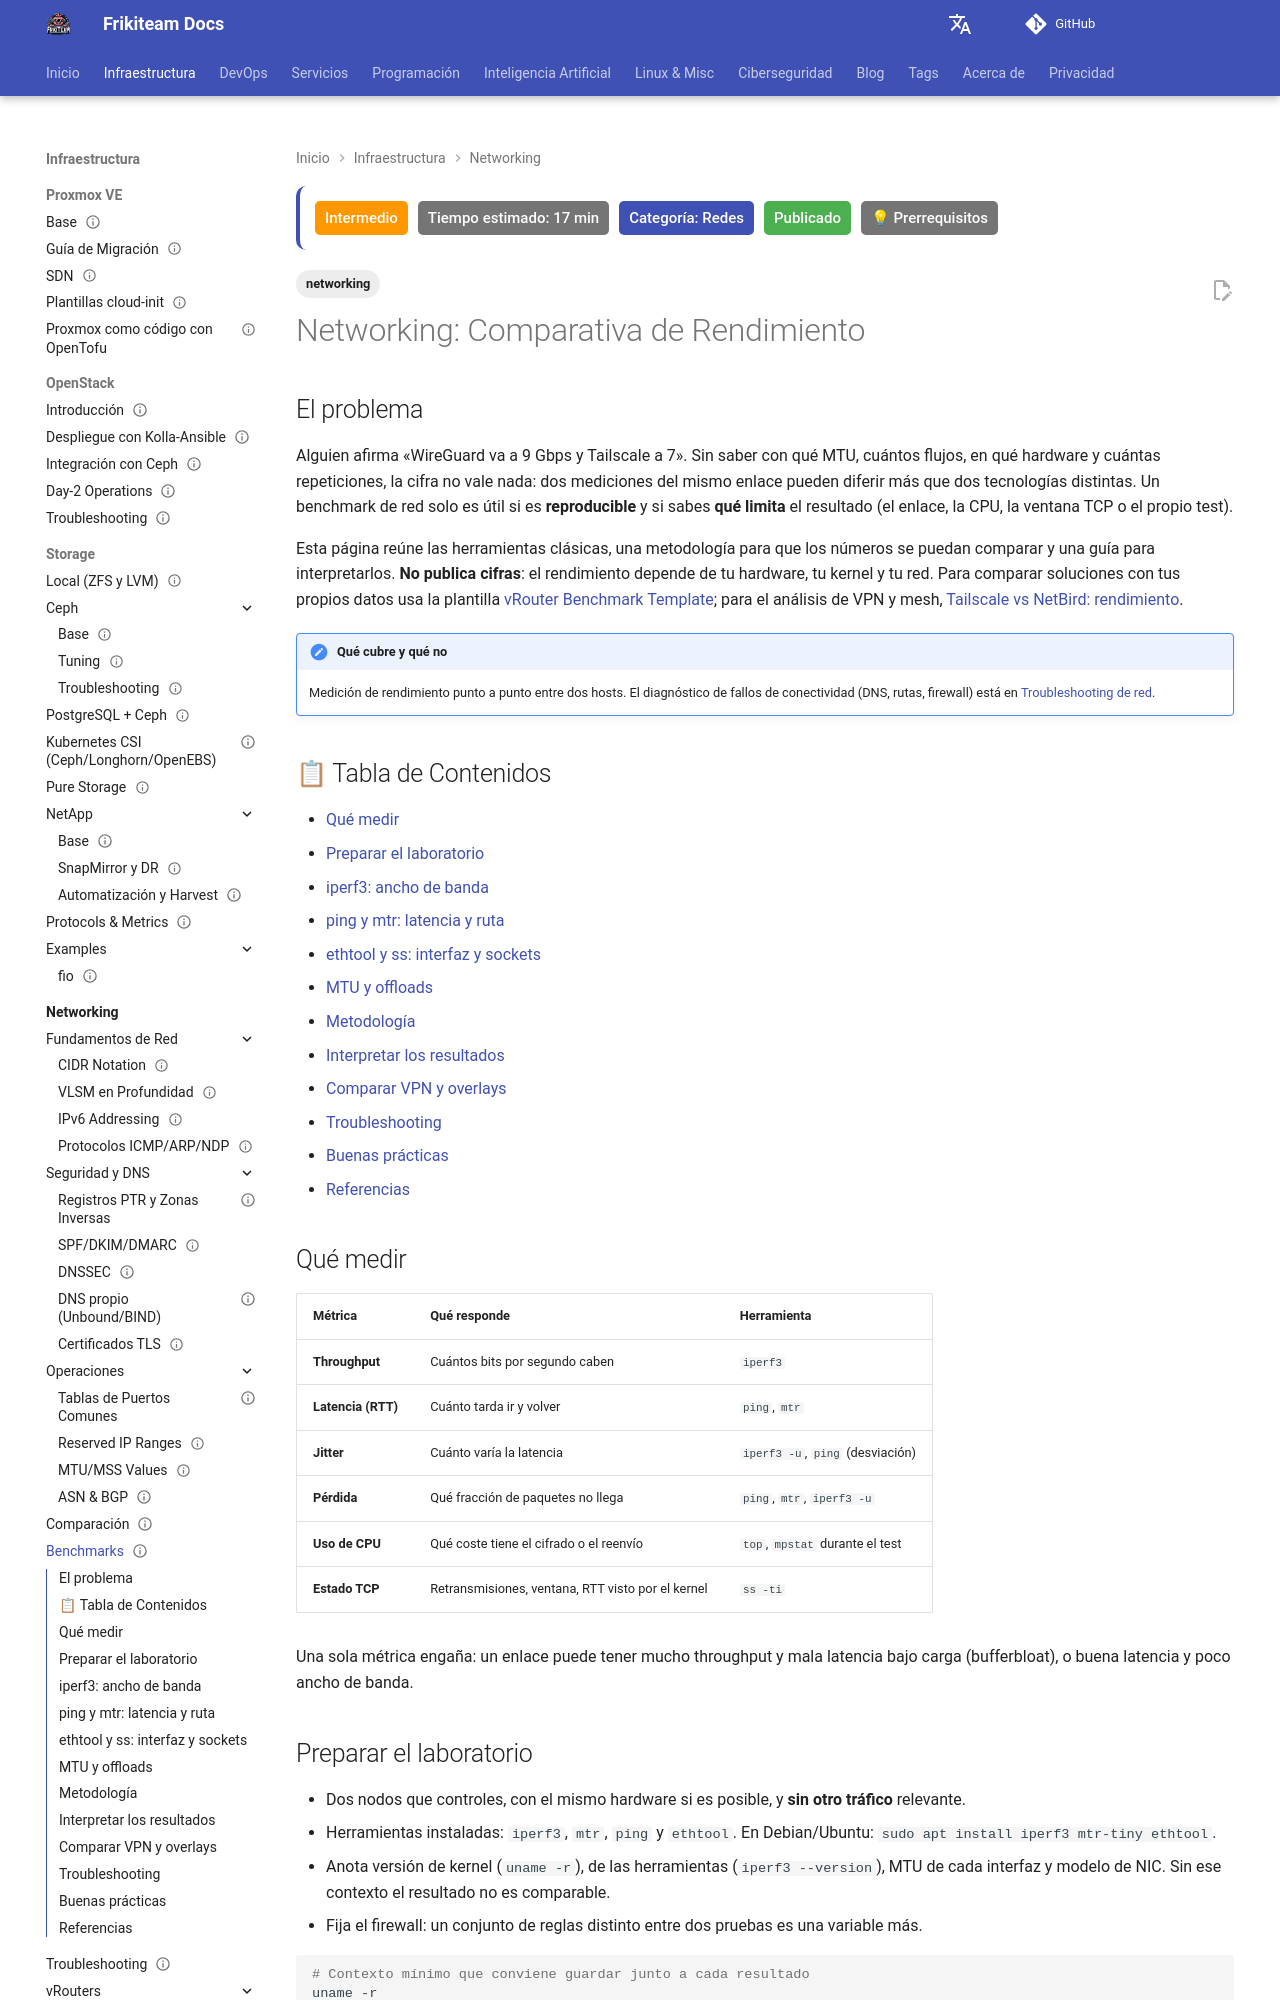

repository: rasty94/Frikiteam-docs · page: doc/networking/benchmarks/index.html · generator: mkdocs

---
title: "Networking: Comparativa de Rendimiento"
description: "Cómo medir el rendimiento de una red con iperf3, ping, mtr, ethtool y ss: metodología reproducible, MTU y offloads, e interpretación de resultados para comparar VPN y overlays."
keywords: "iperf3, ping, mtr, ethtool, ss, benchmark, throughput, latencia, jitter, mtu, offloads, wireguard, tailscale"
tags: ['networking']
updated: 2026-10-11
difficulty: intermediate
estimated_time: 17 min
category: Redes
status: published
last_reviewed: 2026-10-11
prerequisites:
  - "Acceso SSH a dos nodos de prueba"
  - "Fundamentos de redes (TCP, MTU, latencia)"
  - "[MTU y MSS](mtu_mss_values.md)"
reviewers: ["@rasty94"]
contributors: ["@rasty94"]
---

# Networking: Comparativa de Rendimiento

## El problema

Alguien afirma «WireGuard va a 9 Gbps y Tailscale a 7». Sin saber con qué MTU, cuántos flujos, en qué hardware y cuántas repeticiones, la cifra no vale nada: dos mediciones del mismo enlace pueden diferir más que dos tecnologías distintas. Un benchmark de red solo es útil si es **reproducible** y si sabes **qué limita** el resultado (el enlace, la CPU, la ventana TCP o el propio test).

Esta página reúne las herramientas clásicas, una metodología para que los números se puedan comparar y una guía para interpretarlos. **No publica cifras**: el rendimiento depende de tu hardware, tu kernel y tu red. Para comparar soluciones con tus propios datos usa la plantilla [vRouter Benchmark Template](vrouter_benchmark_template.md); para el análisis de VPN y mesh, [Tailscale vs NetBird: rendimiento](tailscale_netbird_performance.md).

!!! note "Qué cubre y qué no"
    Medición de rendimiento punto a punto entre dos hosts. El diagnóstico de fallos de conectividad (DNS, rutas, firewall) está en [Troubleshooting de red](troubleshooting.md).

## 📋 Tabla de Contenidos

- [Qué medir](#que-medir)
- [Preparar el laboratorio](#preparar-el-laboratorio)
- [iperf3: ancho de banda](#iperf3-ancho-de-banda)
- [ping y mtr: latencia y ruta](#ping-y-mtr-latencia-y-ruta)
- [ethtool y ss: interfaz y sockets](#ethtool-y-ss-interfaz-y-sockets)
- [MTU y offloads](#mtu-y-offloads)
- [Metodología](#metodologia)
- [Interpretar los resultados](#interpretar-los-resultados)
- [Comparar VPN y overlays](#comparar-vpn-y-overlays)
- [Troubleshooting](#troubleshooting)
- [Buenas prácticas](#buenas-practicas)
- [Referencias](#referencias)

## Qué medir

| Métrica | Qué responde | Herramienta |
|---|---|---|
| **Throughput** | Cuántos bits por segundo caben | `iperf3` |
| **Latencia (RTT)** | Cuánto tarda ir y volver | `ping`, `mtr` |
| **Jitter** | Cuánto varía la latencia | `iperf3 -u`, `ping` (desviación) |
| **Pérdida** | Qué fracción de paquetes no llega | `ping`, `mtr`, `iperf3 -u` |
| **Uso de CPU** | Qué coste tiene el cifrado o el reenvío | `top`, `mpstat` durante el test |
| **Estado TCP** | Retransmisiones, ventana, RTT visto por el kernel | `ss -ti` |

Una sola métrica engaña: un enlace puede tener mucho throughput y mala latencia bajo carga (bufferbloat), o buena latencia y poco ancho de banda.
